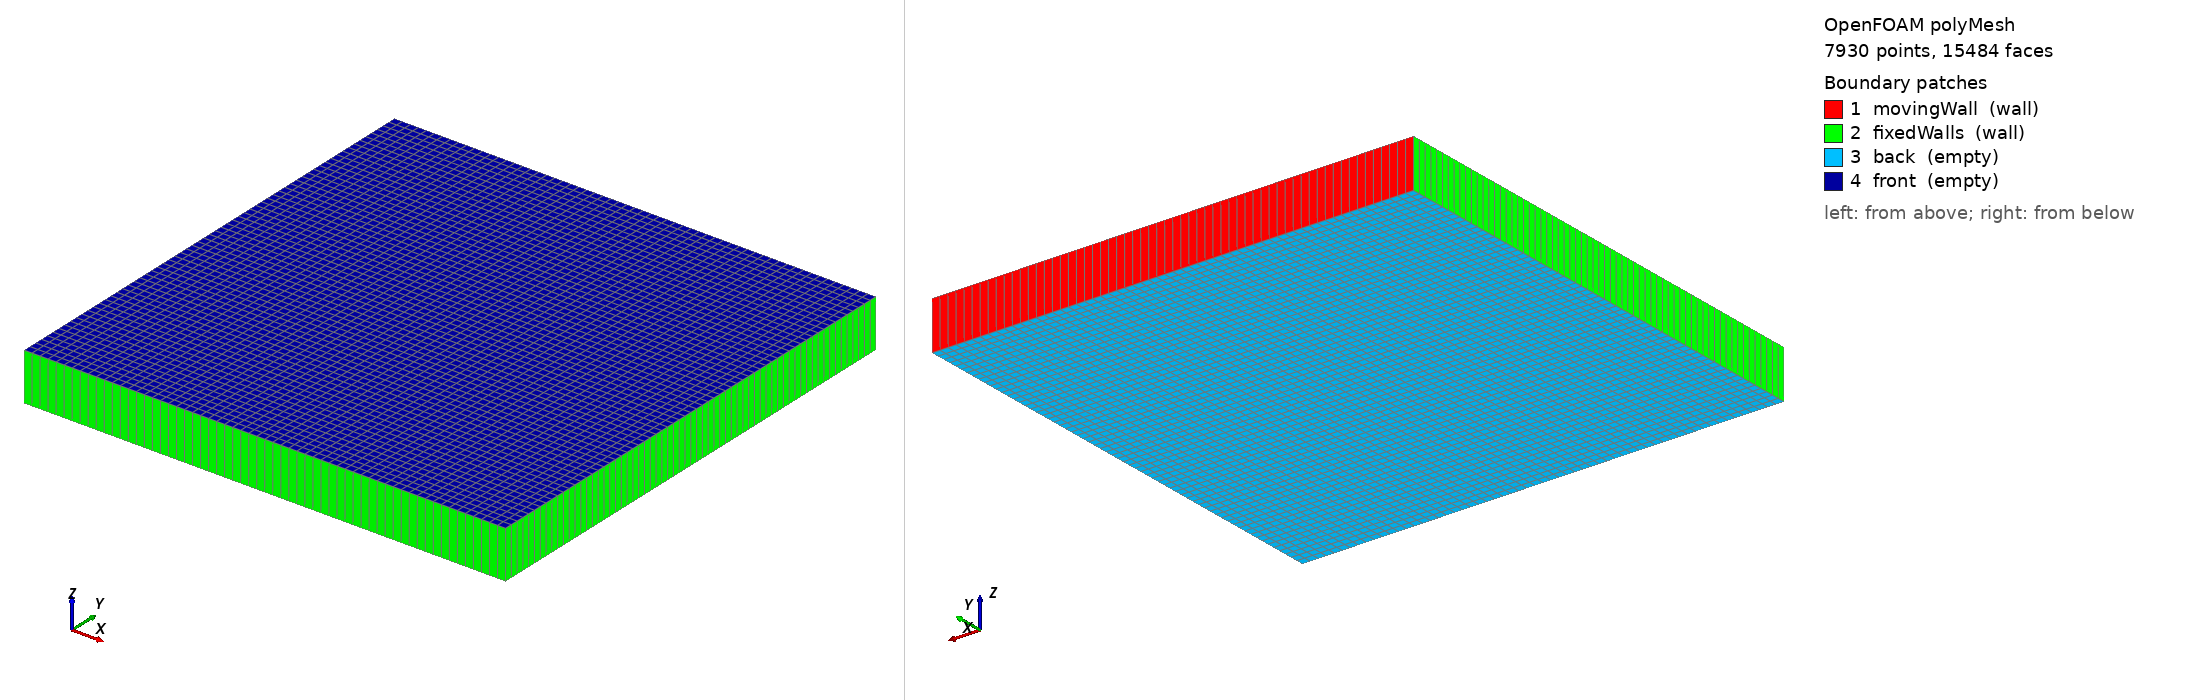

OpenFOAM case: the committed polyMesh, 7930 points, 15484 faces. Boundary patches (legend numbers): 1 movingWall (wall), 2 fixedWalls (wall), 3 back (empty), 4 front (empty). Left view from above one corner, right view from below the opposite corner. Boundary conditions: 1 field file(s) under 0/; 0 of 4 drawn patches have an entry in a shipped field file.

=== constant/polyMesh/boundary ===
/*--------------------------------*- C++ -*----------------------------------*\
| =========                 |                                                 |
| \\      /  F ield         | foam-extend: Open Source CFD                    |
|  \\    /   O peration     | Version:     4.0                                |
|   \\  /    A nd           | Web:         http://www.foam-extend.org         |
|    \\/     M anipulation  |                                                 |
\*---------------------------------------------------------------------------*/
FoamFile
{
    version     2.0;
    format      ascii;
    class       polyBoundaryMesh;
    location    "constant/polyMesh";
    object      boundary;
}
// * * * * * * * * * * * * * * * * * * * * * * * * * * * * * * * * * * * * * //

4
(
    movingWall
    {
        type            wall;
        nFaces          60;
        startFace       7556;
    }
    fixedWalls
    {
        type            wall;
        nFaces          188;
        startFace       7616;
    }
    back
    {
        type            empty;
        nFaces          3840;
        startFace       7804;
    }
    front
    {
        type            empty;
        nFaces          3840;
        startFace       11644;
    }
)


// ************************************************************************* //


=== constant/polyMesh/blockMeshDict ===
/*--------------------------------*- C++ -*----------------------------------*\
| =========                 |                                                 |
| \\      /  F ield         | foam-extend: Open Source CFD                    |
|  \\    /   O peration     | Version:     4.0                                |
|   \\  /    A nd           | Web:         http://www.foam-extend.org         |
|    \\/     M anipulation  |                                                 |
\*---------------------------------------------------------------------------*/
FoamFile
{
    version     2.0;
    format      ascii;
    class       dictionary;
    object      blockMeshDict;
}
// * * * * * * * * * * * * * * * * * * * * * * * * * * * * * * * * * * * * * //

convertToMeters 1;

vertices
(
    (0 0 0)
    (1 0 0)
    (1 1 0)
    (0 1 0)
    (0 0 0.1)
    (1 0 0.1)
    (1 1 0.1)
    (0 1 0.1)
);

blocks
(
    hex (0 1 2 3 4 5 6 7) (60 64 1) simpleGrading (1 1 1)
);

edges
(
);

boundary
(
    movingWall
    {
        type wall;
        faces
        (
            (3 7 6 2)
        );
    }
    fixedWalls
    {
        type wall;
        faces
        (
            (0 4 7 3)
            (2 6 5 1)
            (1 5 4 0)
        );
    }
    back
    {
        type empty;
        faces
        (
            (0 3 2 1)
            //(4 5 6 7)
        );
    }
    front
    {
        type empty;
        faces
        (
            //(0 3 2 1)
            (4 5 6 7)
        );
    }
);

mergePatchPairs
(
);


// ************************************************************************* //


=== system/controlDict ===
/*--------------------------------*- C++ -*----------------------------------*\
| =========                 |                                                 |
| \\      /  F ield         | foam-extend: Open Source CFD                    |
|  \\    /   O peration     | Version:     4.0                                |
|   \\  /    A nd           | Web:         http://www.foam-extend.org         |
|    \\/     M anipulation  |                                                 |
\*---------------------------------------------------------------------------*/
FoamFile
{
    version     2.0;
    format      ascii;
    class       dictionary;
    object      controlDict;
}
// * * * * * * * * * * * * * * * * * * * * * * * * * * * * * * * * * * * * * //

 
application icoFoam;

startFrom       latestTime;

startTime       0;

stopAt          endTime;

endTime         1;

deltaT          0.001;

writeControl    timeStep;

writeInterval   100;

purgeWrite      0;

writeFormat     ascii;

writePrecision  6;

writeCompression uncompressed;

timeFormat      general;

timePrecision   6;

runTimeModifiable yes;

//adjustTimeStep true;
//
//maxCo 1.0; // Also default


// ************************************************************************* //


Also in the case, not shown: 0/p (36117 bytes, source omitted); constant/polyMesh/faces (numeric list); constant/polyMesh/neighbour (numeric list); constant/polyMesh/owner (numeric list); constant/polyMesh/points (numeric list).
